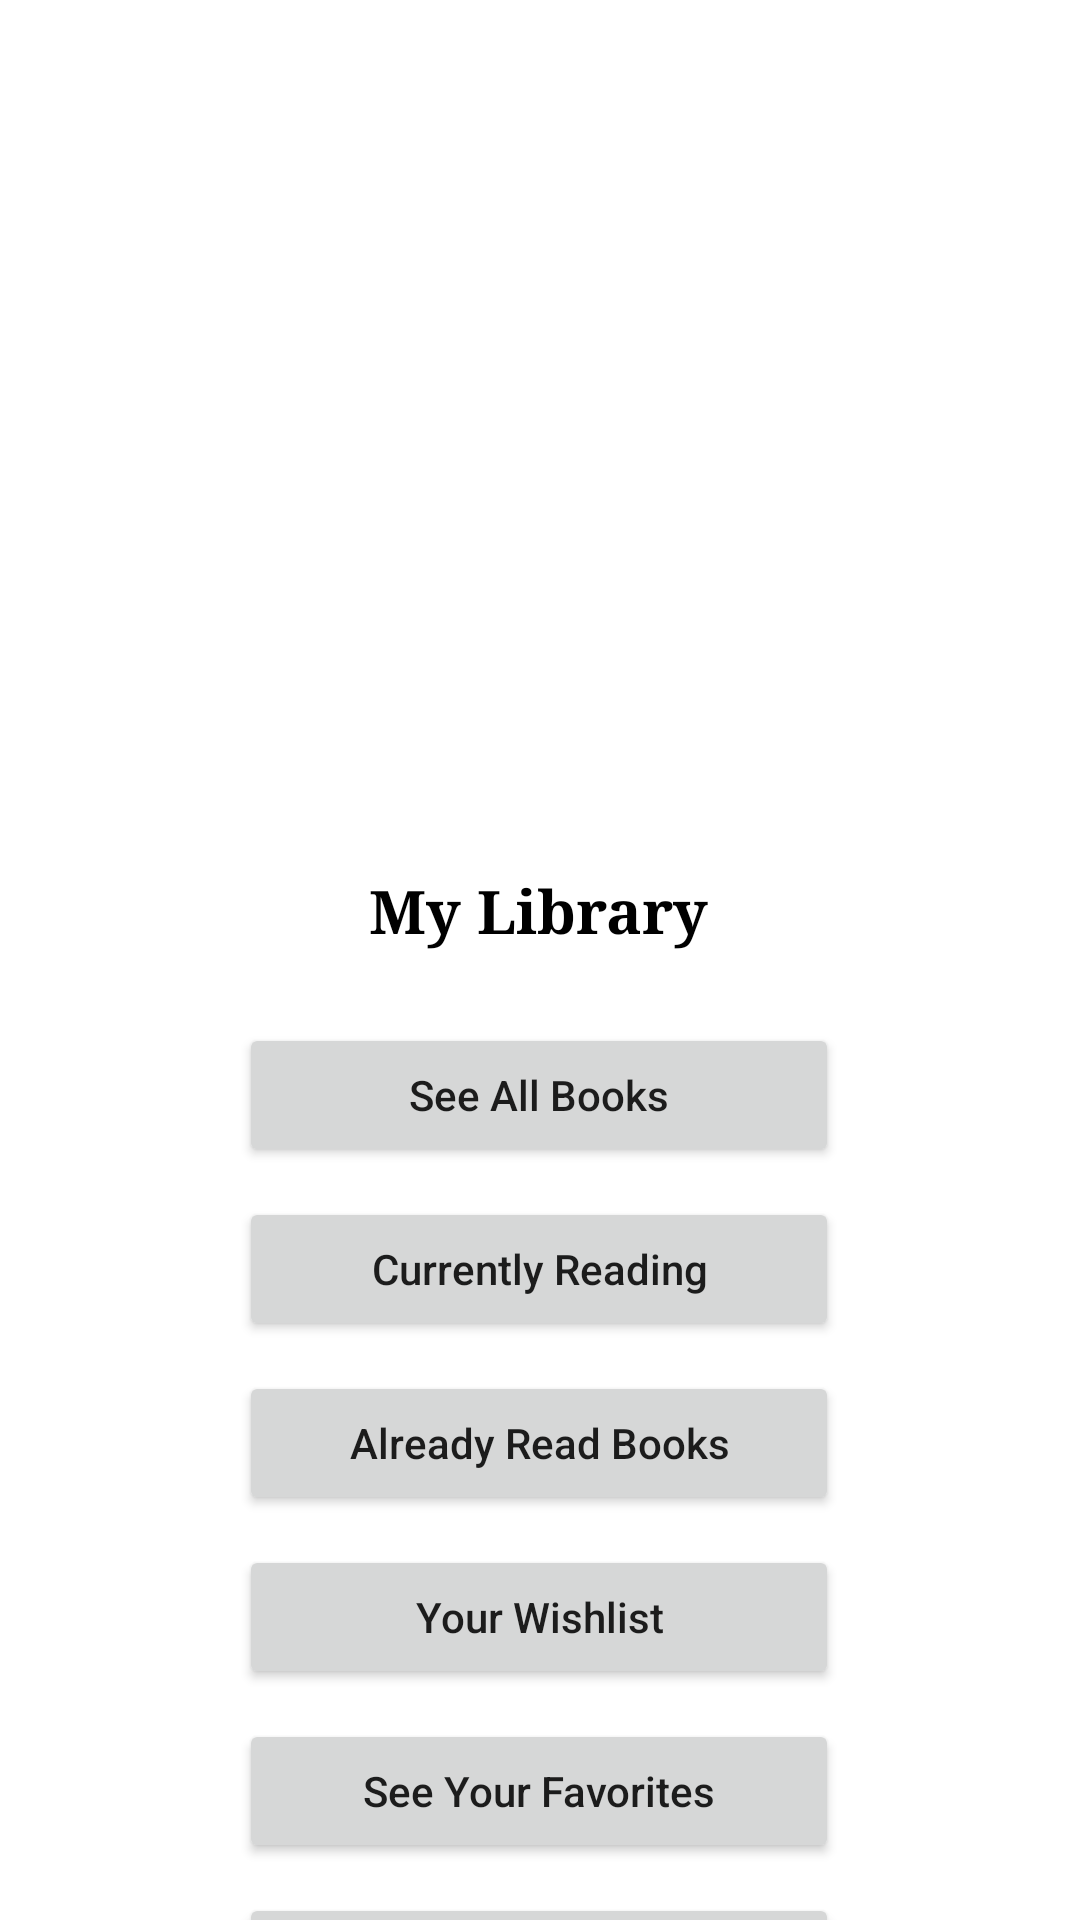

Android layout source for this screen:
<!-- AndroidManifest.xml: application theme Theme.MyLibrary -->
<!-- res/layout/activity_main.xml -->
<?xml version="1.0" encoding="utf-8"?>
<androidx.constraintlayout.widget.ConstraintLayout xmlns:android="http://schemas.android.com/apk/res/android"
    xmlns:app="http://schemas.android.com/apk/res-auto"
    xmlns:tools="http://schemas.android.com/tools"
    android:layout_width="match_parent"
    android:layout_height="match_parent"
    tools:context=".MainActivity"
    tools:layout_editor_absoluteX="0dp"
    tools:layout_editor_absoluteY="44dp">

    <Button
        android:id="@+id/btnAbout"
        android:layout_width="200dp"
        android:layout_height="wrap_content"
        android:layout_marginTop="10dp"
        android:text="About"
        android:textAllCaps="false"
        app:layout_constraintEnd_toEndOf="@+id/btnFavorite"
        app:layout_constraintStart_toStartOf="@+id/btnFavorite"
        app:layout_constraintTop_toBottomOf="@+id/btnFavorite" />

    <Button
        android:id="@+id/btnAlreadyRead"
        android:layout_width="200dp"
        android:layout_height="wrap_content"
        android:layout_marginTop="10dp"
        android:text="Already Read Books"
        android:textAllCaps="false"
        app:layout_constraintEnd_toEndOf="@+id/btnCurrentlyReading"
        app:layout_constraintStart_toStartOf="@+id/btnCurrentlyReading"
        app:layout_constraintTop_toBottomOf="@+id/btnCurrentlyReading" />

    <Button
        android:id="@+id/btnFavorite"
        android:layout_width="200dp"
        android:layout_height="wrap_content"
        android:layout_marginTop="10dp"
        android:text="See Your Favorites"
        android:textAllCaps="false"
        app:layout_constraintEnd_toEndOf="@+id/btnWantToRead"
        app:layout_constraintStart_toStartOf="@+id/btnWantToRead"
        app:layout_constraintTop_toBottomOf="@+id/btnWantToRead" />

    <Button
        android:id="@+id/btnCurrentlyReading"
        android:layout_width="200dp"
        android:layout_height="wrap_content"
        android:layout_marginTop="10dp"
        android:text="Currently Reading"
        android:textAllCaps="false"
        app:layout_constraintEnd_toEndOf="@+id/btnAllBooks"
        app:layout_constraintStart_toStartOf="@+id/btnAllBooks"
        app:layout_constraintTop_toBottomOf="@+id/btnAllBooks" />

    <Button
        android:id="@+id/btnAllBooks"
        android:layout_width="200dp"
        android:layout_height="wrap_content"
        android:layout_marginTop="24dp"
        android:text="See All Books"
        android:textAllCaps="false"
        app:layout_constraintEnd_toEndOf="parent"
        app:layout_constraintHorizontal_bias="0.498"
        app:layout_constraintStart_toStartOf="parent"
        app:layout_constraintTop_toBottomOf="@+id/textName" />

    <TextView
        android:id="@+id/textName"
        android:layout_width="wrap_content"
        android:layout_height="wrap_content"
        android:layout_marginTop="40dp"
        android:fontFamily="serif"
        android:text="My Library"
        android:textStyle="bold"
        android:textColor="@color/black"
        android:textSize="20sp"
        app:layout_constraintEnd_toEndOf="parent"
        app:layout_constraintHorizontal_bias="0.498"
        app:layout_constraintStart_toStartOf="parent"
        app:layout_constraintTop_toBottomOf="@+id/imageLogo" />

    <ImageView
        android:id="@+id/imageLogo"
        android:layout_width="wrap_content"
        android:layout_height="200dp"
        android:layout_marginTop="50dp"
        app:layout_constraintEnd_toEndOf="parent"
        app:layout_constraintHorizontal_bias="0.498"
        app:layout_constraintStart_toStartOf="parent"
        app:layout_constraintTop_toTopOf="parent"
        android:src="@drawable/home_logo" />

    <Button
        android:id="@+id/btnWantToRead"
        android:layout_width="200dp"
        android:layout_height="wrap_content"
        android:layout_marginTop="10dp"
        android:text="Your Wishlist"
        android:textAllCaps="false"
        app:layout_constraintEnd_toEndOf="@+id/btnAlreadyRead"
        app:layout_constraintStart_toStartOf="@+id/btnAlreadyRead"
        app:layout_constraintTop_toBottomOf="@+id/btnAlreadyRead" />

</androidx.constraintlayout.widget.ConstraintLayout>
<!-- resources referenced by this layout -->
<resources>
  <color name="black">#FF000000</color>
  <style name="Theme.MyLibrary" parent="Theme.MaterialComponents.DayNight.DarkActionBar">
          
          <item name="colorPrimary">@color/purple_500</item>
          <item name="colorPrimaryVariant">@color/purple_700</item>
          <item name="colorOnPrimary">@color/white</item>
          
          <item name="colorSecondary">@color/teal_200</item>
          <item name="colorSecondaryVariant">@color/teal_700</item>
          <item name="colorOnSecondary">@color/black</item>
          
          <item name="android:statusBarColor" tools:targetApi="21">?attr/colorPrimaryVariant</item>
          
  
      </style>
  <color name="purple_500">#FF6200EE</color>
  <color name="purple_700">#FF3700B3</color>
  <color name="white">#FFFFFFFF</color>
  <color name="teal_200">#FF03DAC5</color>
  <color name="teal_700">#FF018786</color>
</resources>
